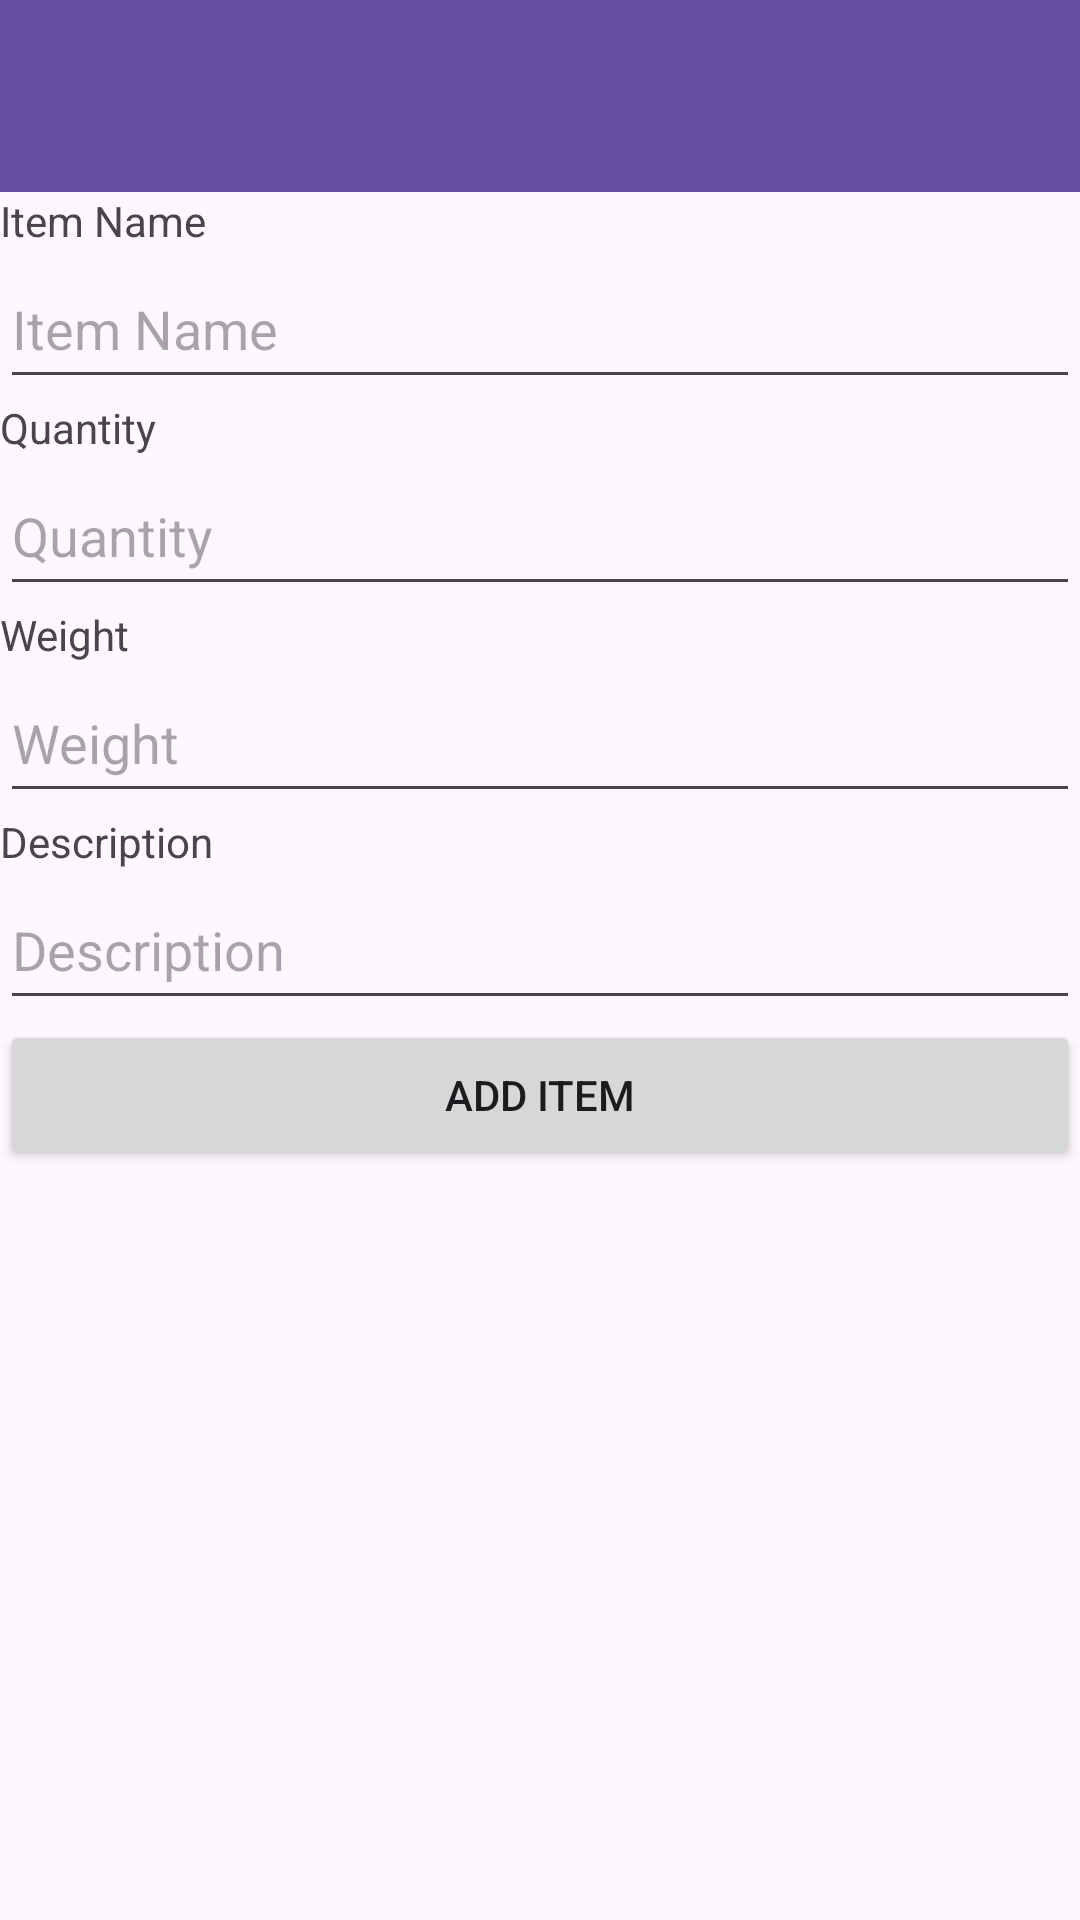

Produce the Android XML layout that renders to this screen, including the resource entries it uses.
<!-- AndroidManifest.xml: application theme Theme.DnDCharacterApp -->
<!-- res/layout/fragment_inventory.xml -->
<?xml version="1.0" encoding="utf-8"?>
<FrameLayout xmlns:android="http://schemas.android.com/apk/res/android"
    xmlns:tools="http://schemas.android.com/tools"
    android:layout_width="match_parent"
    android:layout_height="match_parent"
    tools:context=".InventoryFragment">

    <LinearLayout
        android:layout_width="match_parent"
        android:layout_height="match_parent"
        android:orientation="vertical">

        <androidx.appcompat.widget.Toolbar
            android:id="@+id/toolbarInventory"
            android:layout_width="match_parent"
            android:layout_height="wrap_content"
            android:background="?attr/colorPrimary"
            android:minHeight="?attr/actionBarSize"
            android:theme="?attr/actionBarTheme" />

        <TextView
            android:id="@+id/textView24"
            android:layout_width="match_parent"
            android:layout_height="wrap_content"
            android:text="@string/item_name" />

        <EditText
            android:id="@+id/editTextTextNameInventory"
            android:layout_width="match_parent"
            android:layout_height="50dp"
            android:ems="10"
            android:inputType="text"
            android:hint="@string/item_name" />

        <TextView
            android:id="@+id/textView25"
            android:layout_width="match_parent"
            android:layout_height="wrap_content"
            android:text="@string/quantity" />

        <EditText
            android:id="@+id/editTextNumberQuantity"
            android:layout_width="match_parent"
            android:layout_height="50dp"
            android:ems="10"
            android:inputType="number"
            android:hint="@string/quantity"/>

        <TextView
            android:id="@+id/textView26"
            android:layout_width="match_parent"
            android:layout_height="wrap_content"
            android:text="@string/weight" />

        <EditText
            android:id="@+id/editTextNumberWeight"
            android:layout_width="match_parent"
            android:layout_height="50dp"
            android:ems="10"
            android:inputType="numberDecimal"
            android:hint="@string/weight"/>

        <TextView
            android:id="@+id/textView27"
            android:layout_width="match_parent"
            android:layout_height="wrap_content"
            android:text="@string/description" />

        <EditText
            android:id="@+id/editTextTextDescInventory"
            android:layout_width="match_parent"
            android:layout_height="50dp"
            android:ems="10"
            android:inputType="text"
            android:hint="@string/description" />

        <Button
            android:id="@+id/buttonAddItem"
            android:layout_width="match_parent"
            android:layout_height="50dp"
            android:text="@string/add_item" />

    </LinearLayout>
</FrameLayout>
<!-- resources referenced by this layout -->
<resources>
  <string name="add_item">ADD ITEM</string>
  <string name="description">Description</string>
  <string name="item_name">Item Name</string>
  <string name="quantity">Quantity</string>
  <string name="weight">Weight</string>
  <style name="Theme.DnDCharacterApp" parent="Base.Theme.DnDCharacterApp" />
  <style name="Base.Theme.DnDCharacterApp" parent="Theme.Material3.DayNight.NoActionBar">
          
          
      </style>
</resources>
